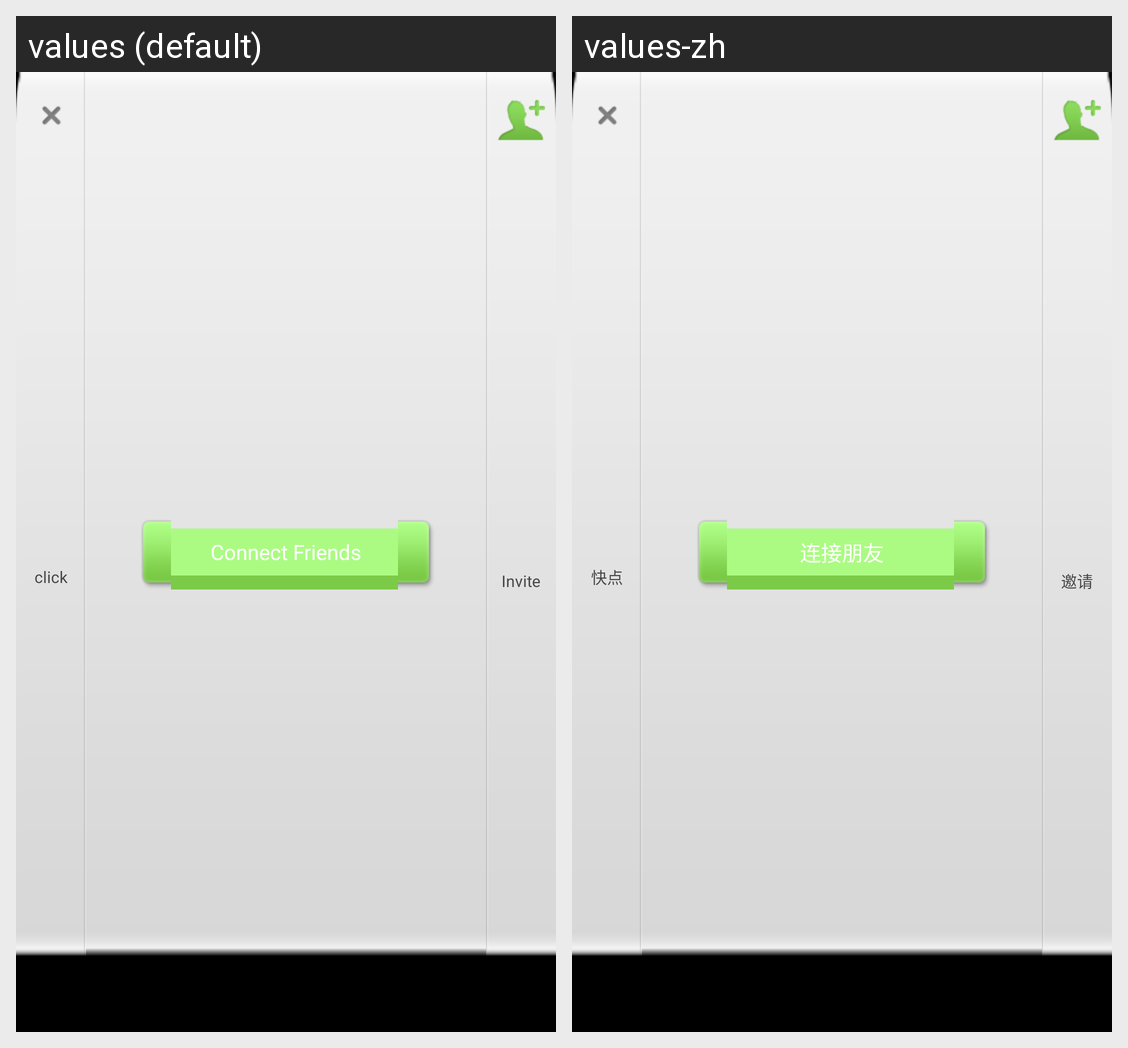

The Android screen above is rendered under two locales of the same app. Produce the string resources it draws, with the default and per-locale values.
Android screen res/layout/main_top.xml rendered under 2 locales, left to right: values (default), values-zh. Device: Nexus 5 (rendered at 1080×1920; each locale shown at half size, 540×960, under a caption strip naming it); theme android:Theme.Black.NoTitleBar.
Strings drawn on this screen, with the default value and each locale's value (text and hints the layout hard-codes, and strings that could not be matched under every locale, appear in the picture but are not listed):

main_quick_click
  values: click
  values-zh: 快点

main_conn_friends
  values: Connect Friends
  values-zh: 连接朋友

userrpl_prompt_dlg_title
  values: Invite
  values-zh: 邀请
